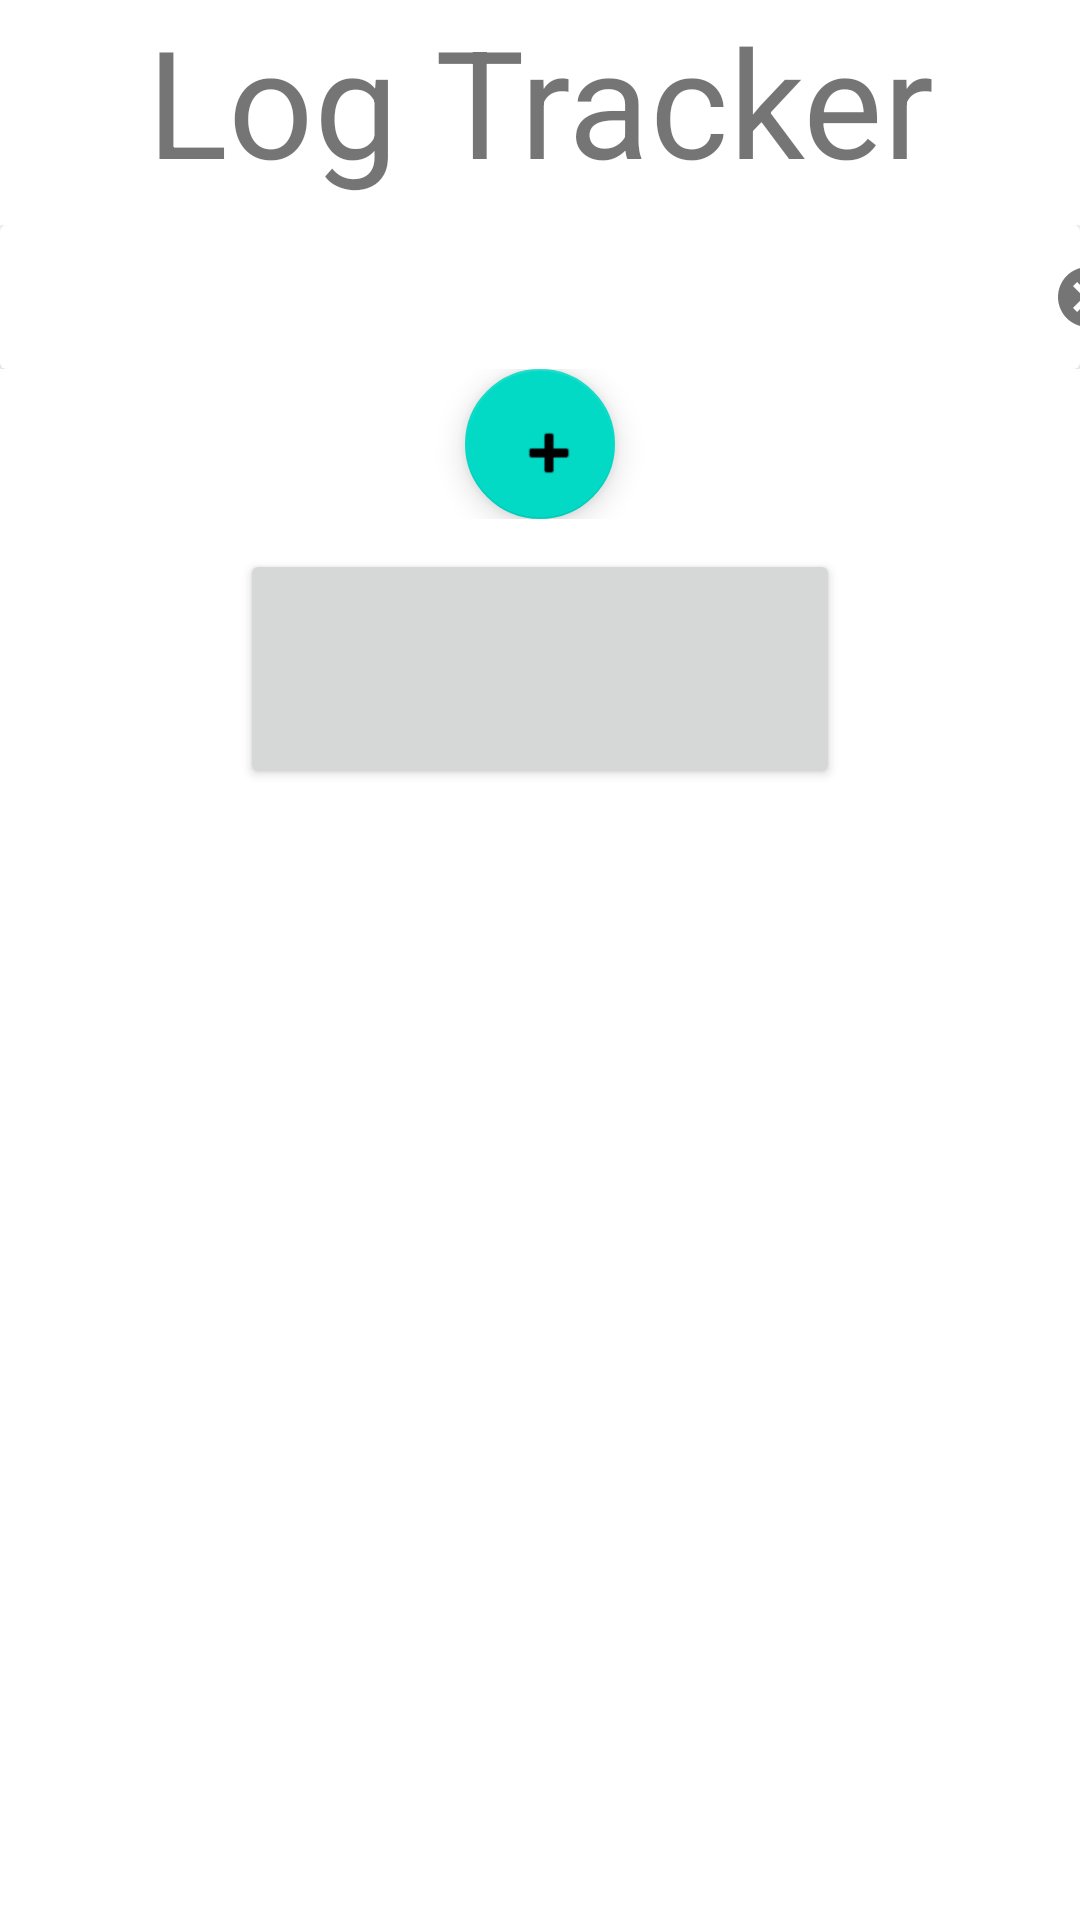

Here is an Android app screen rendered from its layout file. Give the layout XML and the strings, colors and styles it references.
<!-- AndroidManifest.xml: application theme Theme.HealthyShares -->
<!-- res/layout/activity_settings.xml -->
<?xml version="1.0" encoding="utf-8"?>
<LinearLayout xmlns:android="http://schemas.android.com/apk/res/android"
    xmlns:app="http://schemas.android.com/apk/res-auto"
    xmlns:tools="http://schemas.android.com/tools"
    android:layout_width="match_parent"
    android:layout_height="match_parent"
    android:orientation="vertical"
    android:layout_centerHorizontal="true"
    tools:context=".SettingsActivity">

    <TextView
        android:id="@+id/settings_header"
        android:layout_width="match_parent"
        android:layout_height="75dp"
        android:text="@string/log_tracker"
        android:textSize="50sp"
        android:textAlignment="center"/>


    <LinearLayout
        android:layout_height="wrap_content"
        android:layout_width="wrap_content">

<androidx.cardview.widget.CardView
        android:id="@+id/email_text_input_wrapper"
        android:layout_width="wrap_content"
        android:layout_height="wrap_content"
        app:layout_constraintStart_toStartOf="parent"
        app:layout_constraintEnd_toEndOf="parent"
        app:layout_constraintTop_toTopOf="parent"
        app:layout_constraintBottom_toBottomOf="parent">


    <com.google.android.material.textfield.TextInputLayout
        android:id="@+id/email_text_input_layout"
        android:layout_width="413dp"
        android:layout_height="wrap_content"
        android:layout_gravity="center"
        app:endIconMode="clear_text" />
</androidx.cardview.widget.CardView>

    </LinearLayout>


    <LinearLayout
        android:layout_width="match_parent"
        android:layout_height="wrap_content"
        android:orientation="vertical">



                <com.google.android.material.floatingactionbutton.FloatingActionButton
                    android:id="@+id/addemailbtn"
                    android:layout_width="50dp"
                    android:layout_height="50dp"
                    android:layout_gravity="center"
                    android:clickable="true"

                    android:padding="40dp"
                    app:srcCompat="@android:drawable/ic_input_add"
                    android:contentDescription="@string/add_email" />

                <ListView
                    android:id="@+id/list_options"
                    android:layout_width="match_parent"
                    android:layout_height="wrap_content"
                    android:entries="@id/list_options"/>
            </LinearLayout>

            <LinearLayout
                android:layout_width="wrap_content"
                android:layout_height="wrap_content"
                android:orientation="horizontal"
                android:layout_gravity="center"
                android:padding="10dp">


              
                <Button
                    android:id="@+id/closebtn"
                    android:layout_width="200dp"
                    android:layout_height="80dp"
                    android:layout_gravity="end"
                    android:padding="40dp"
                    android:text="@string/home"
                    android:textColor="@color/black"

                     />
            </LinearLayout>
        </LinearLayout>
<!-- resources referenced by this layout -->
<resources>
  <string name="add">Add</string>
  <string name="add_email">add_email</string>
  <string name="home">Home</string>
  <string name="log_tracker">Log Tracker</string>
  <style name="Theme.HealthyShares" parent="Theme.MaterialComponents.DayNight.DarkActionBar">
          
          <item name="colorPrimary">@color/purple_500</item>
          <item name="colorPrimaryVariant">@color/purple_700</item>
          <item name="colorOnPrimary">@color/white</item>
          
          <item name="colorSecondary">@color/teal_200</item>
          <item name="colorSecondaryVariant">@color/teal_700</item>
          <item name="colorOnSecondary">@color/black</item>
          
          <item name="android:statusBarColor" tools:targetApi="l">?attr/colorPrimaryVariant</item>
          
      </style>
  <!-- not gathered from this repository: default colours our renderer supplied (Android Studio template values) -->
  <color name="purple_500">#FF6200EE</color>
  <color name="purple_700">#FF3700B3</color>
  <color name="teal_200">#FF03DAC5</color>
  <color name="teal_700">#FF018786</color>
  <color name="black">#FF000000</color>
  <color name="white">#FFFFFFFF</color>
</resources>
